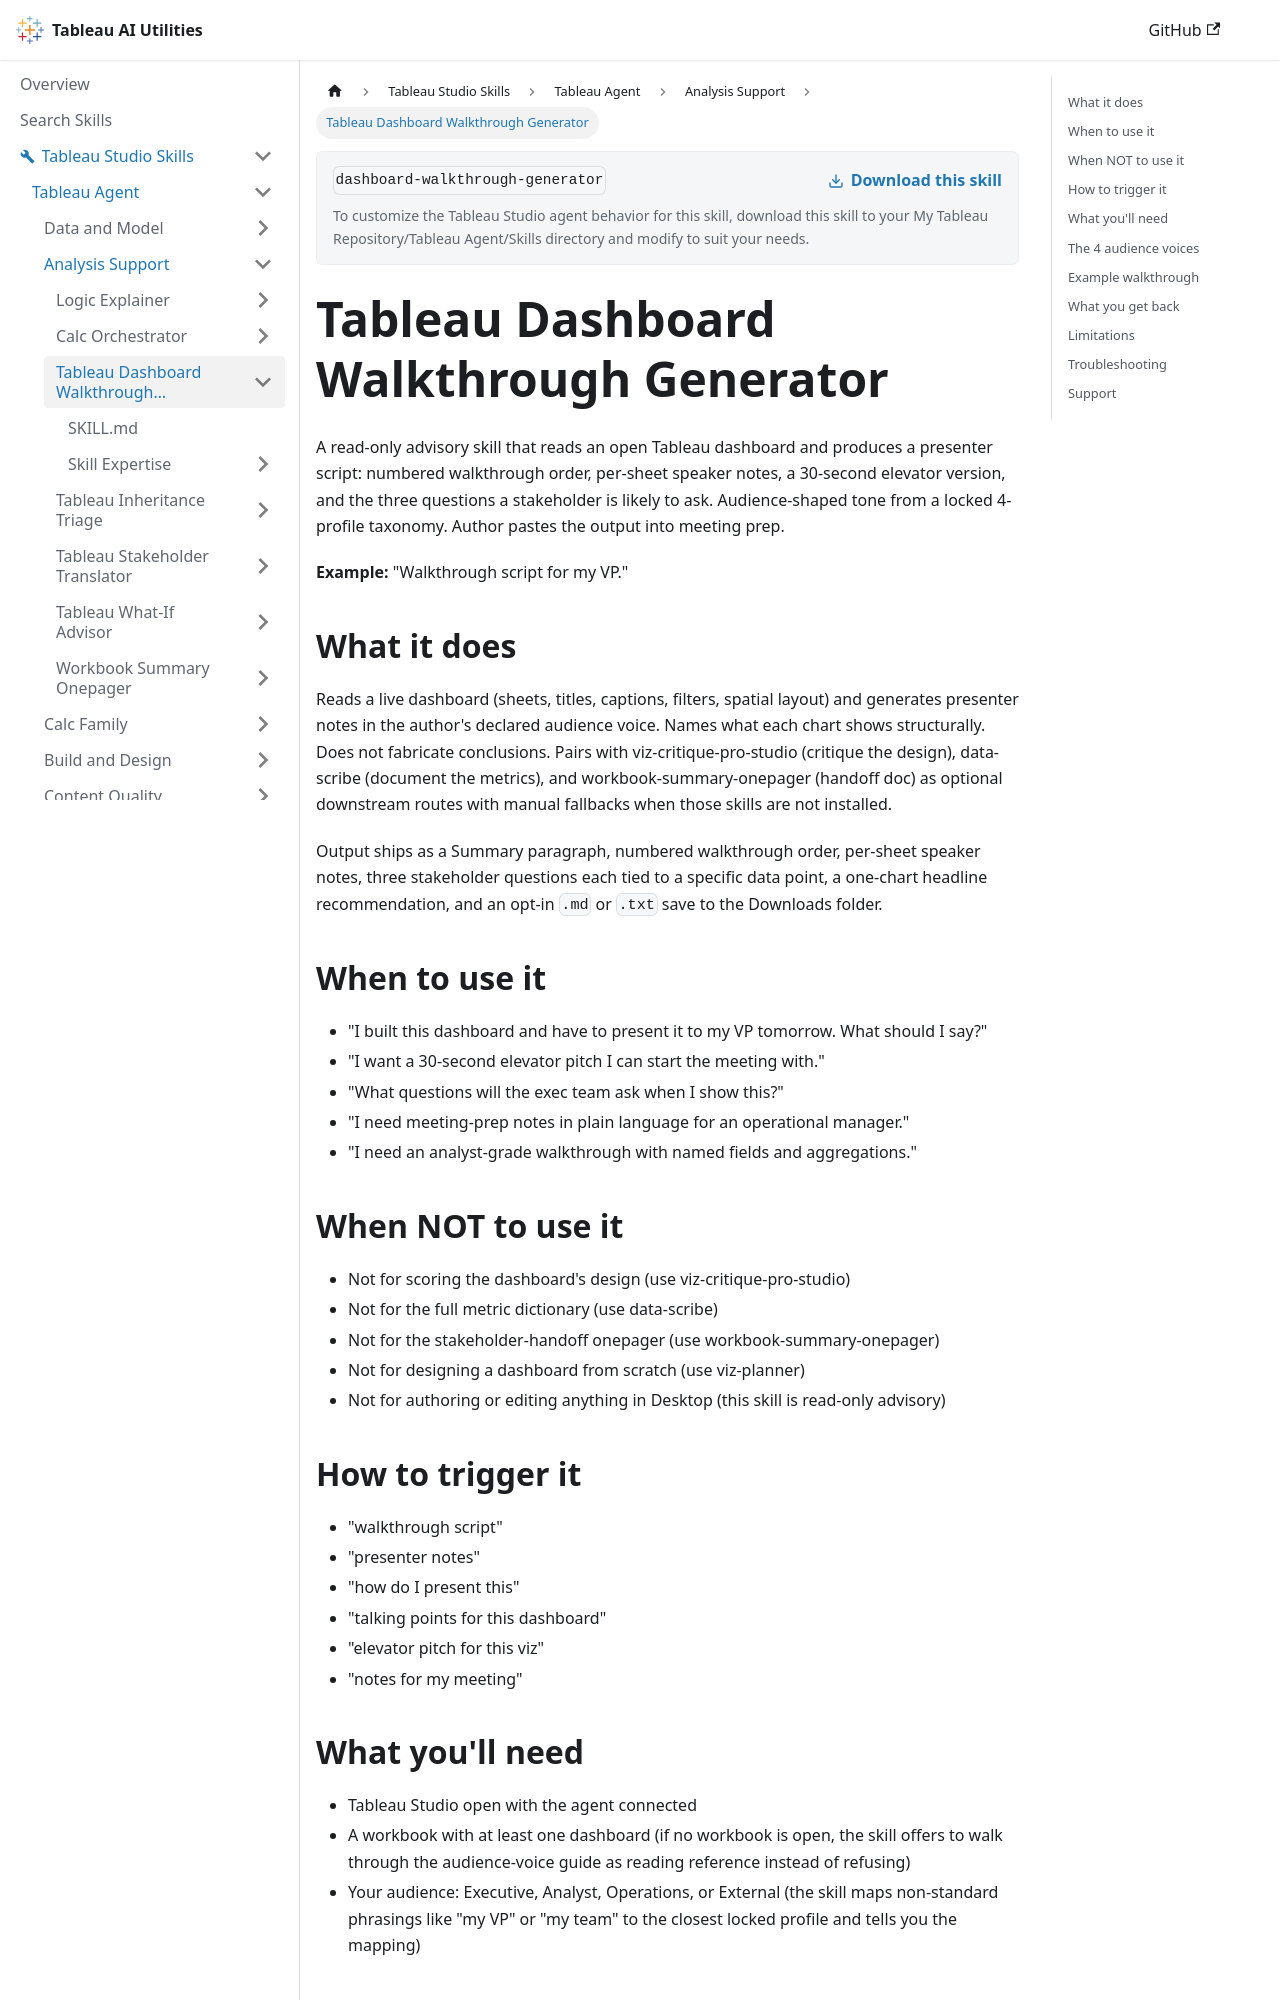

repository: tableau/tableau-ai-utilities · page: tableau-studio-skills/tableau-agent/analysis-support/dashboard-walkthrough-generator.html · generator: docusaurus

# Tableau Dashboard Walkthrough Generator

A read-only advisory skill that reads an open Tableau dashboard and produces a presenter script: numbered walkthrough order, per-sheet speaker notes, a 30-second elevator version, and the three questions a stakeholder is likely to ask. Audience-shaped tone from a locked 4-profile taxonomy. Author pastes the output into meeting prep.

**Example:** "Walkthrough script for my VP."

## What it does

Reads a live dashboard (sheets, titles, captions, filters, spatial layout) and generates presenter notes in the author's declared audience voice. Names what each chart shows structurally. Does not fabricate conclusions. Pairs with viz-critique-pro-studio (critique the design), data-scribe (document the metrics), and workbook-summary-onepager (handoff doc) as optional downstream routes with manual fallbacks when those skills are not installed.

Output ships as a Summary paragraph, numbered walkthrough order, per-sheet speaker notes, three stakeholder questions each tied to a specific data point, a one-chart headline recommendation, and an opt-in `.md` or `.txt` save to the Downloads folder.

## When to use it

- "I built this dashboard and have to present it to my VP tomorrow. What should I say?"
- "I want a 30-second elevator pitch I can start the meeting with."
- "What questions will the exec team ask when I show this?"
- "I need meeting-prep notes in plain language for an operational manager."
- "I need an analyst-grade walkthrough with named fields and aggregations."

## When NOT to use it

- Not for scoring the dashboard's design (use viz-critique-pro-studio)
- Not for the full metric dictionary (use data-scribe)
- Not for the stakeholder-handoff onepager (use workbook-summary-onepager)
- Not for designing a dashboard from scratch (use viz-planner)
- Not for authoring or editing anything in Desktop (this skill is read-only advisory)

## How to trigger it

- "walkthrough script"
- "presenter notes"
- "how do I present this"
- "talking points for this dashboard"
- "elevator pitch for this viz"
- "notes for my meeting"

## What you'll need

- Tableau Studio open with the agent connected
- A workbook with at least one dashboard (if no workbook is open, the skill offers to walk through the audience-voice guide as reading reference instead of refusing)
- Your audience: Executive, Analyst, Operations, or External (the skill maps non-standard phrasings like "my VP" or "my team" to the closest locked profile and tells you the mapping)
